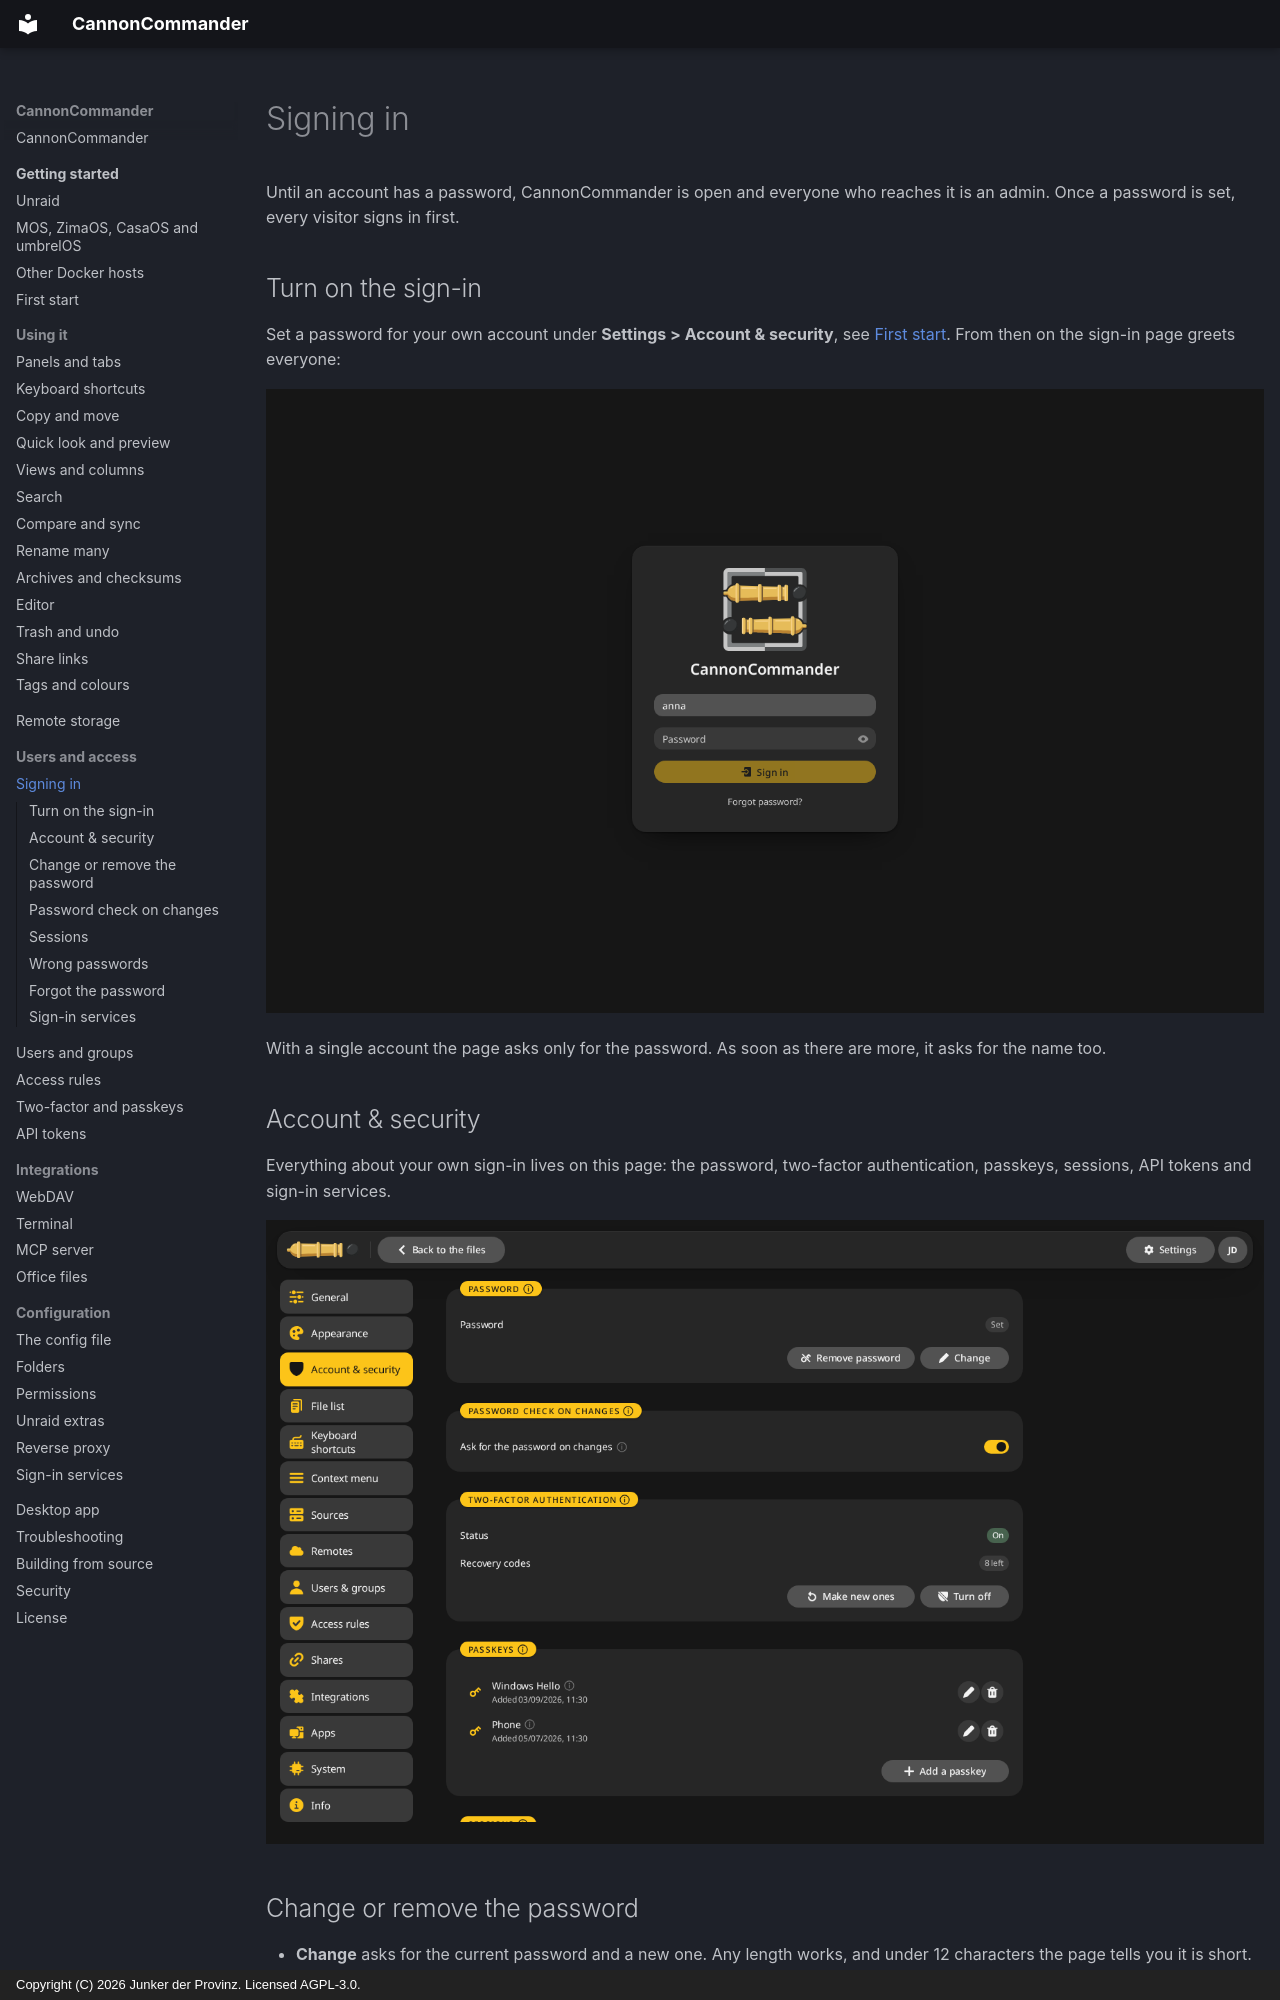

repository: junkerderprovinz/cannoncommander · page: access/sign-in/index.html · generator: mkdocs · copyright: Copyright (C) 2026 Junker der Provinz. Licensed AGPL-3.0.

# Signing in

Until an account has a password, CannonCommander is open and everyone who reaches it is an admin. Once a password is set, every visitor signs in first.

## Turn on the sign-in {#on}

Set a password for your own account under **Settings > Account & security**, see [First start](../getting-started/first-start.md#password). From then on the sign-in page greets everyone:

![The sign-in page: the logo, the name anna typed in, a password field, the Sign in button and Forgot password?.](../assets/screenshots/sign-in.png)

With a single account the page asks only for the password. As soon as there are more, it asks for the name too.

## Account & security {#account}

Everything about your own sign-in lives on this page: the password, two-factor authentication, passkeys, sessions, API tokens and sign-in services.

![Account & security with a password: the password set, the password check on changes, two-factor authentication on with 8 recovery codes left, and two passkeys.](../assets/screenshots/account.png)

## Change or remove the password {#change}

- **Change** asks for the current password and a new one. Any length works, and under 12 characters the page tells you it is short. Every other session ends.
- **Remove password** opens CannonCommander to everyone again. It only works while no other account signs in with a password. Two-factor authentication, passkeys, API tokens and sign-in services go with it.
